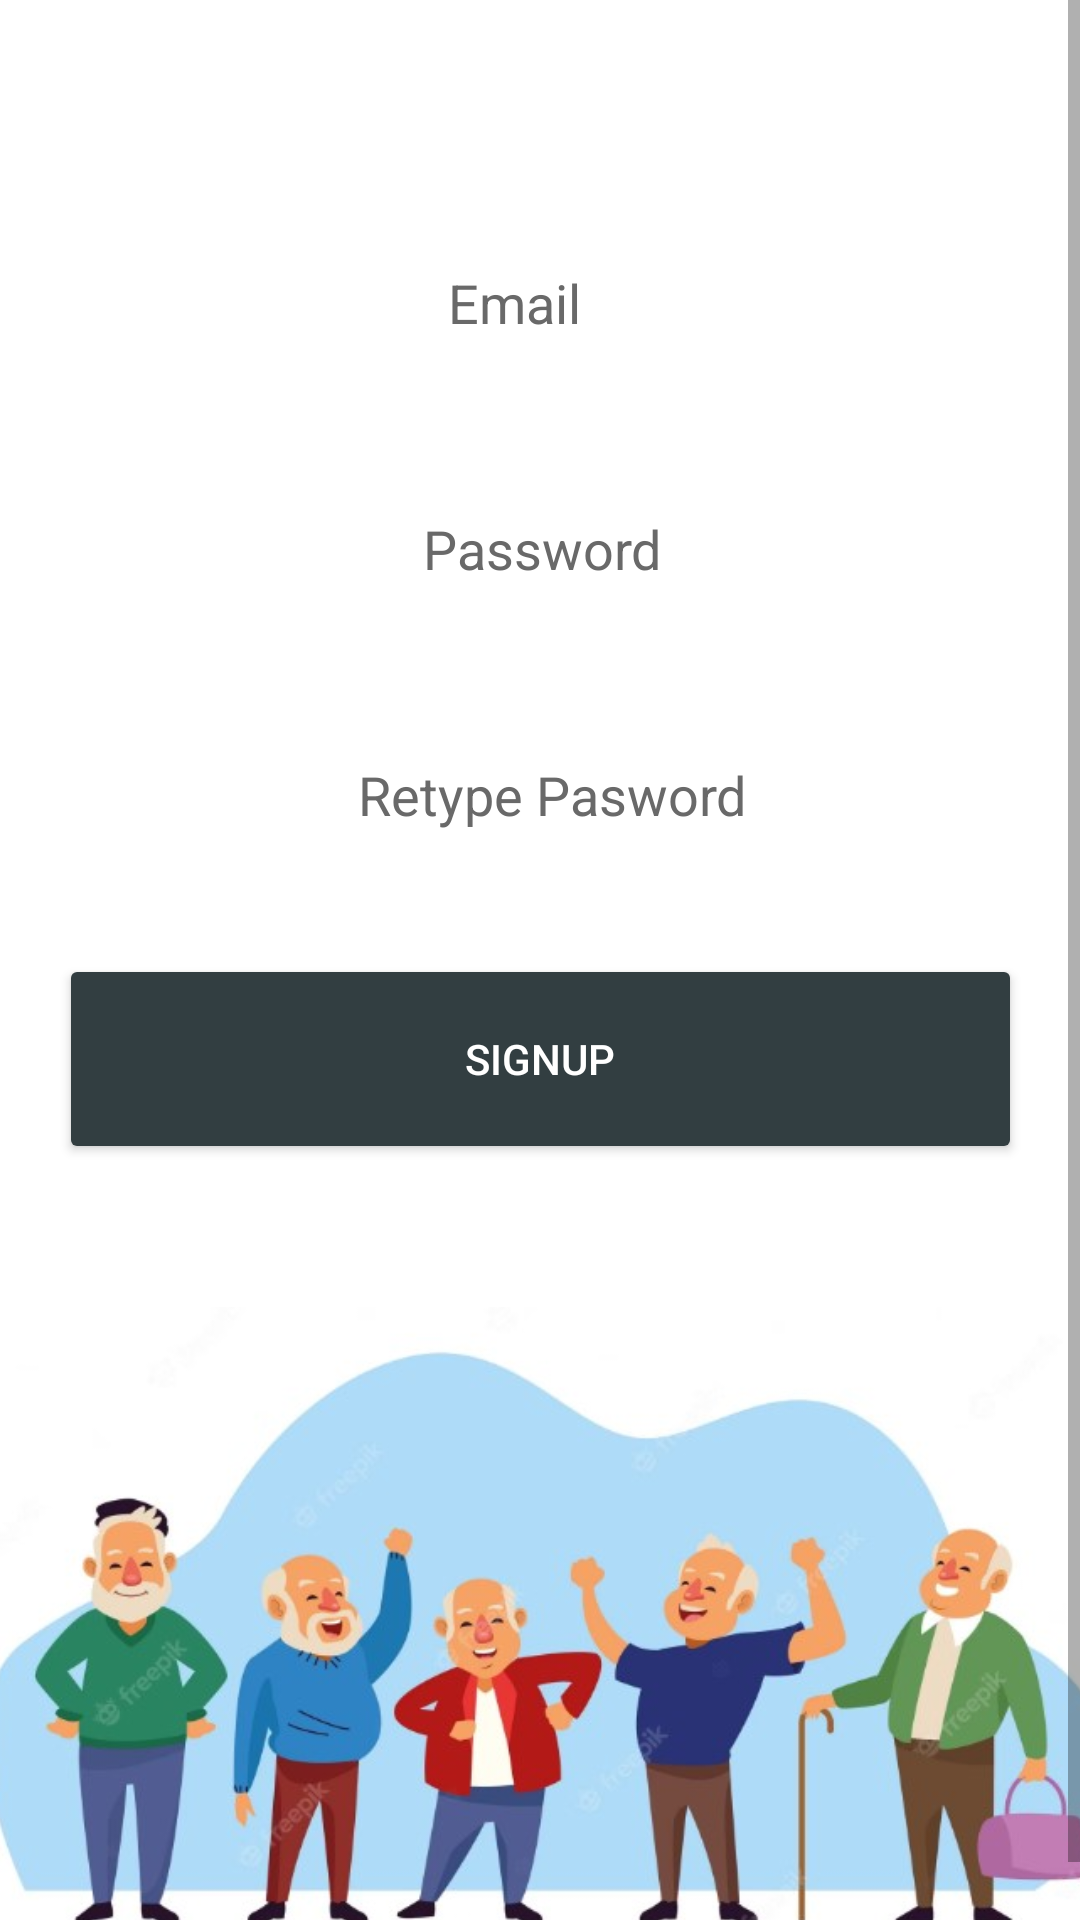

Android layout source for this screen:
<!-- AndroidManifest.xml: application theme Theme.FallDetection -->
<!-- res/layout/fragment_sign_up.xml -->
<?xml version="1.0" encoding="utf-8"?>
<ScrollView xmlns:android="http://schemas.android.com/apk/res/android"
    xmlns:app="http://schemas.android.com/apk/res-auto"
    xmlns:tools="http://schemas.android.com/tools"
    android:layout_width="match_parent"
    android:layout_height="match_parent"
    android:background="#FFFFFF">

    <androidx.constraintlayout.widget.ConstraintLayout
        android:layout_width="match_parent"
        android:layout_height="match_parent"
        android:background="#ffffff">


        <EditText
            android:id="@+id/email_signup"
            android:layout_width="321dp"
            android:layout_height="58dp"
            android:layout_marginTop="72dp"
            android:background="@drawable/textfileds_border"
            android:ems="10"
            android:hint="                              Email"
            android:inputType="textEmailAddress"
            android:keepScreenOn="true"
            android:textColor="#4b4b4b"
            android:textColorHint="#696969"
            app:layout_constraintEnd_toEndOf="parent"
            app:layout_constraintHorizontal_bias="0.497"
            app:layout_constraintStart_toStartOf="parent"
            app:layout_constraintTop_toTopOf="parent" />

        <EditText
            android:id="@+id/typePWD"
            android:layout_width="321dp"
            android:layout_height="58dp"
            android:layout_marginTop="24dp"
            android:background="@drawable/textfileds_border"
            android:ems="10"
            android:hint="                            Password"
            android:inputType="textPassword"
            android:textColor="#4b4b4b"
            android:textColorHint="#696969"
            app:layout_constraintEnd_toEndOf="parent"
            app:layout_constraintStart_toStartOf="parent"
            app:layout_constraintTop_toBottomOf="@+id/email_signup" />

        <EditText
            android:id="@+id/retypePWD"
            android:layout_width="321dp"
            android:layout_height="58dp"
            android:layout_marginTop="24dp"
            android:background="@drawable/textfileds_border"
            android:ems="10"
            android:hint="                       Retype Pasword"
            android:inputType="textPassword"
            android:textColor="#4b4b4b"
            android:textColorHint="#696969"
            app:layout_constraintEnd_toEndOf="parent"
            app:layout_constraintStart_toStartOf="parent"
            app:layout_constraintTop_toBottomOf="@+id/typePWD" />


        <Button
            android:id="@+id/signup"
            android:layout_width="321dp"
            android:layout_height="70dp"
            android:layout_marginTop="24dp"
            android:backgroundTint="#323e41"
            android:text="SIGNUP"
            android:textColor="#ffffff"
            app:layout_constraintEnd_toEndOf="parent"
            app:layout_constraintStart_toStartOf="parent"
            app:layout_constraintTop_toBottomOf="@+id/retypePWD" />

        <ImageView
            android:id="@+id/imageView4"
            android:layout_width="389dp"
            android:layout_height="240dp"
            android:layout_marginTop="32dp"
            android:src="@drawable/signuplogo"
            app:layout_constraintBottom_toBottomOf="parent"
            app:layout_constraintEnd_toEndOf="parent"
            app:layout_constraintStart_toStartOf="parent"
            app:layout_constraintTop_toBottomOf="@+id/signup"
            app:layout_constraintVertical_bias="0.0" />
    </androidx.constraintlayout.widget.ConstraintLayout>
</ScrollView>
<!-- resources referenced by this layout -->
<resources>
  <!-- drawable signuplogo: jpg bitmap (drawable, 41648 bytes) -->
  <style name="Theme.FallDetection" parent="Theme.MaterialComponents.DayNight.NoActionBar">
          
          <item name="colorPrimary">@color/purple_500</item>
          <item name="colorPrimaryVariant">@color/purple_700</item>
          <item name="colorOnPrimary">@color/white</item>
          
          <item name="colorSecondary">@color/teal_200</item>
          <item name="colorSecondaryVariant">@color/teal_700</item>
          <item name="colorOnSecondary">@color/black</item>
          
          <item name="android:statusBarColor" tools:targetApi="l">?attr/colorPrimaryVariant</item>
          
      </style>
  <!-- not gathered from this repository: default colours our renderer supplied (Android Studio template values) -->
  <color name="purple_500">#FF6200EE</color>
  <color name="purple_700">#FF3700B3</color>
  <color name="teal_200">#FF03DAC5</color>
  <color name="teal_700">#FF018786</color>
  <color name="black">#FF000000</color>
  <color name="white">#FFFFFFFF</color>
</resources>
